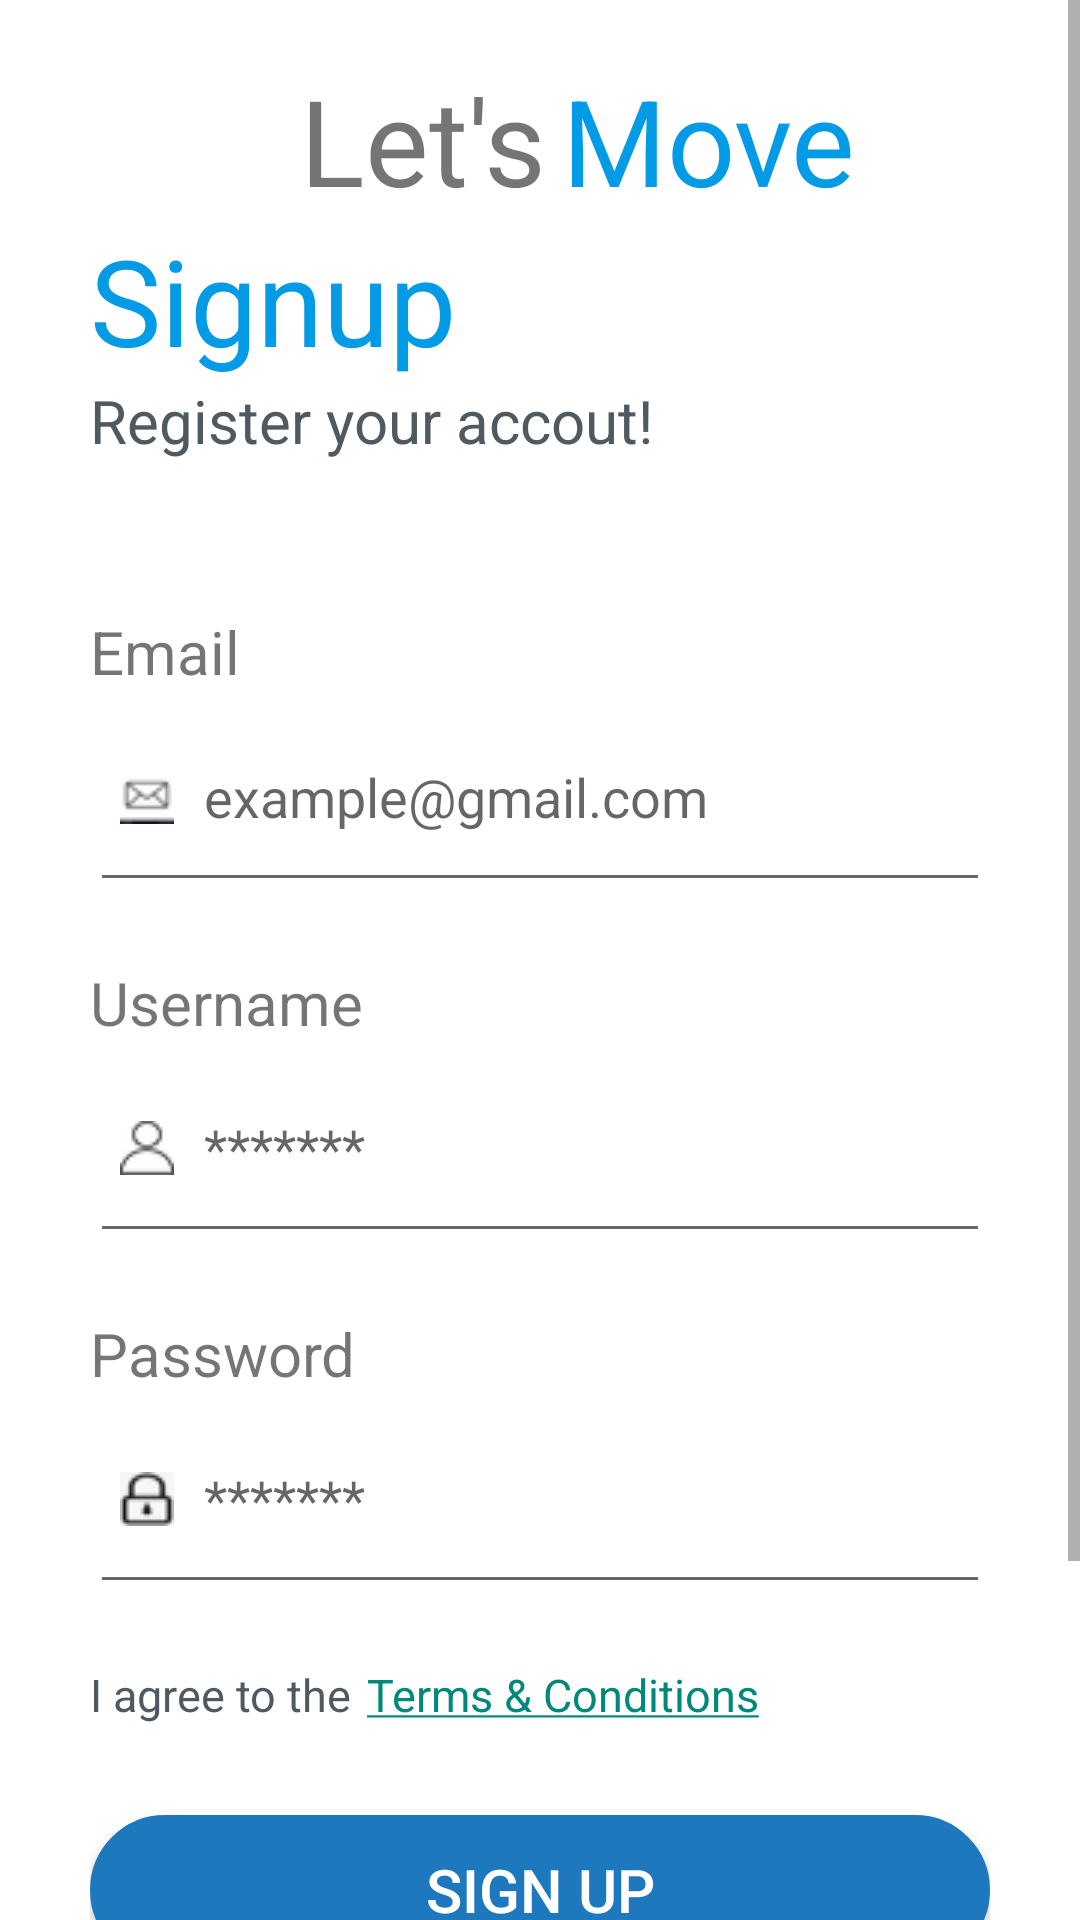

The Android layout XML behind this screen, and the referenced resources:
<!-- AndroidManifest.xml: application theme Theme.AppCompat.DayNight.NoActionBar -->
<!-- res/layout/activity_lets_move_sign_up.xml -->
<?xml version="1.0" encoding="utf-8"?>
<ScrollView
    xmlns:android="http://schemas.android.com/apk/res/android"
    xmlns:app="http://schemas.android.com/apk/res-auto"
    xmlns:tools="http://schemas.android.com/tools"
    android:layout_width="match_parent"
    android:layout_height="match_parent"
    android:orientation="vertical"
    android:background="@color/blue"
    tools:context=".LetsMoveSignUp">
    <LinearLayout
        android:layout_width="match_parent"
        android:layout_height="match_parent"
        android:orientation="vertical">
        <LinearLayout
            android:layout_width="match_parent"
            android:layout_height="wrap_content"
            android:orientation="vertical"
            android:background="@drawable/shape">
            <LinearLayout
                android:layout_width="match_parent"
                android:layout_height="wrap_content"
                android:orientation="horizontal"
                android:layout_marginTop="20sp">
                <TextView
                    android:layout_width="wrap_content"
                    android:layout_height="wrap_content"
                    android:text="Let's"
                    android:textSize="40sp"
                    android:layout_marginStart="100dp"
                    android:layout_marginEnd="5dp"/>
                <TextView
                    android:layout_width="wrap_content"
                    android:layout_height="wrap_content"
                    android:text="Move"
                    android:textColor="@color/light_blue"
                    android:textSize="40sp" />
            </LinearLayout>

            <LinearLayout
                android:layout_width="match_parent"
                android:layout_height="wrap_content"
                android:orientation="vertical"
                android:layout_marginStart="30dp"
                android:layout_marginEnd="30dp">
                <TextView
                    android:layout_width="wrap_content"
                    android:layout_height="wrap_content"
                    android:text="Signup"
                    android:textColor="@color/light_blue"
                    android:textSize="40sp"/>
                <TextView
                    android:layout_width="wrap_content"
                    android:layout_height="wrap_content"
                    android:text="Register your accout!"
                    android:textColor="@color/dark_grey"
                    android:textSize="20dp"/>
                <TextView
                    android:layout_width="wrap_content"
                    android:layout_height="wrap_content"
                    android:text="Email"
                    android:layout_marginTop="50dp"
                    android:textSize="20sp"/>
                <EditText
                    android:layout_width="match_parent"
                    android:layout_height="70dp"
                    android:drawableStart="@drawable/email_icon"
                    android:hint="example@gmail.com"
                    android:padding="10dp"
                    android:drawablePadding="10dp"/>

                <TextView
                    android:layout_width="wrap_content"
                    android:layout_height="wrap_content"
                    android:text="Username"
                    android:layout_marginTop="20dp"
                    android:textSize="20sp"/>
                <EditText
                    android:layout_width="match_parent"
                    android:layout_height="70dp"
                    android:drawableStart="@drawable/user_icon"
                    android:hint="*******"
                    android:padding="10dp"
                    android:drawablePadding="10dp"/>
                <TextView
                    android:layout_width="wrap_content"
                    android:layout_height="wrap_content"
                    android:text="Password"
                    android:layout_marginTop="20dp"
                    android:textSize="20sp"/>
                <EditText
                    android:layout_width="match_parent"
                    android:layout_height="70dp"
                    android:drawableStart="@drawable/password_icon"
                    android:hint="*******"
                    android:padding="10dp"
                    android:drawablePadding="10dp"/>
                <LinearLayout
                    android:layout_width="match_parent"
                    android:layout_height="wrap_content"
                    android:orientation="horizontal"
                    android:layout_marginTop="20dp"
                    android:layout_marginBottom="30sp">
                    <CheckBox
                        android:layout_width="wrap_content"
                        android:layout_height="wrap_content"
                        android:text="I agree to the"
                        android:textSize="15dp"
                        android:textColor="@color/dark_grey"
                        style="@style/customCheckBox"
                        android:layout_marginEnd="5dp"/>
                    <TextView
                        android:layout_width="wrap_content"
                        android:layout_height="wrap_content"
                        android:text="@string/terms_and_conditions"
                        android:textColor="@color/dark_blue"
                        android:textSize="15dp"/>
                </LinearLayout>

                <Button
                    android:layout_width="300dp"
                    android:layout_height="50dp"
                    android:background="@drawable/roundedlogin_button"
                    android:text="Sign Up"
                    android:textColor="@color/white"
                    android:textSize="20sp"
                    android:layout_gravity="center"/>
                <TextView
                    android:layout_width="wrap_content"
                    android:layout_height="wrap_content"
                    android:text="Let's Move"
                    android:textColor="@color/dark_grey"
                    android:textSize="20dp"
                    android:layout_gravity="center"
                    android:layout_marginTop="20sp"
                    android:layout_marginBottom="20dp"/>
            </LinearLayout>
        </LinearLayout>
        <LinearLayout
            android:layout_width="match_parent"
            android:layout_height="wrap_content"
            android:orientation="horizontal"
            android:gravity="center"
            android:layout_marginTop="25dp"
            android:layout_marginBottom="20sp">
            <TextView
                android:layout_width="wrap_content"
                android:layout_height="wrap_content"
                android:text="Don't have an account ?"
                android:layout_gravity="center"
                android:textColor="@color/white"
                android:textSize="15dp"
                android:gravity="center"/>
            <TextView
                android:layout_width="wrap_content"
                android:layout_height="wrap_content"
                android:text="Login"
                android:textSize="15dp"
                android:textColor="#9ACDE6"
                android:gravity="center"/>
        </LinearLayout>
    </LinearLayout>


</ScrollView>
<!-- resources referenced by this layout -->
<resources>
  <color name="blue">#1E78BD</color>
  <color name="dark_blue">#00897B</color>
  <color name="dark_grey">#4F5A60</color>
  <color name="light_blue">#039BE5</color>
  <color name="white">#FFFFFFFF</color>
  <!-- drawable email_icon: png bitmap (drawable-v24, 745 bytes) -->
  <!-- drawable password_icon: png bitmap (drawable-v24, 519 bytes) -->
  <!-- drawable roundedlogin_button (drawable-v24) -->
  <?xml version="1.0" encoding="utf-8"?>
  <selector xmlns:android="http://schemas.android.com/apk/res/android" >
      <item android:state_pressed="true" >
          <shape android:shape="rectangle"  >
              <corners android:radius="20dip" />
              <stroke android:width="1dip" android:color="#1E88E5" />
              <gradient android:angle="-90" android:startColor="#039BE5" android:endColor="#039BE5"  />
          </shape>
      </item>
      <item android:state_focused="true">
          <shape android:shape="rectangle"  >
              <corners android:radius="20dip" />
              <stroke android:width="1dip" android:color="#039BE5" />
              <solid android:color="#039BE5"/>
          </shape>
      </item>
      <item >
          <shape android:shape="rectangle"  >
              <corners android:radius="40dip" />
              <stroke android:width="1dip" android:color="@color/blue" />
              <gradient android:angle="-90" android:startColor="@color/blue" android:endColor="@color/blue" />
          </shape>
      </item>
  </selector>
  <!-- drawable shape (drawable-v24) -->
  <?xml version="1.0" encoding="utf-8"?>
  <shape
      xmlns:android="http://schemas.android.com/apk/res/android">
      <solid
          android:color="#FFFFFF">
      </solid>
      <stroke
          android:width="0dp"
          android:color="#FFFFFF">
      </stroke>
      <corners
          android:topLeftRadius="0dip"
          android:topRightRadius="0dip"
          android:bottomLeftRadius="40dip"
          android:bottomRightRadius="40dip">
      </corners>
  </shape>
  <!-- drawable user_icon: png bitmap (drawable-v24, 9369 bytes) -->
  <string name="terms_and_conditions"><u>Terms &amp; Conditions</u></string>
  <style name="customCheckBox" parent="@style/Theme.AppCompat.DayNight.NoActionBar">
          <item name="android:button">@drawable/checkbox_selector</item>
          <item name="android:background">@android:color/transparent</item>
      </style>
</resources>
